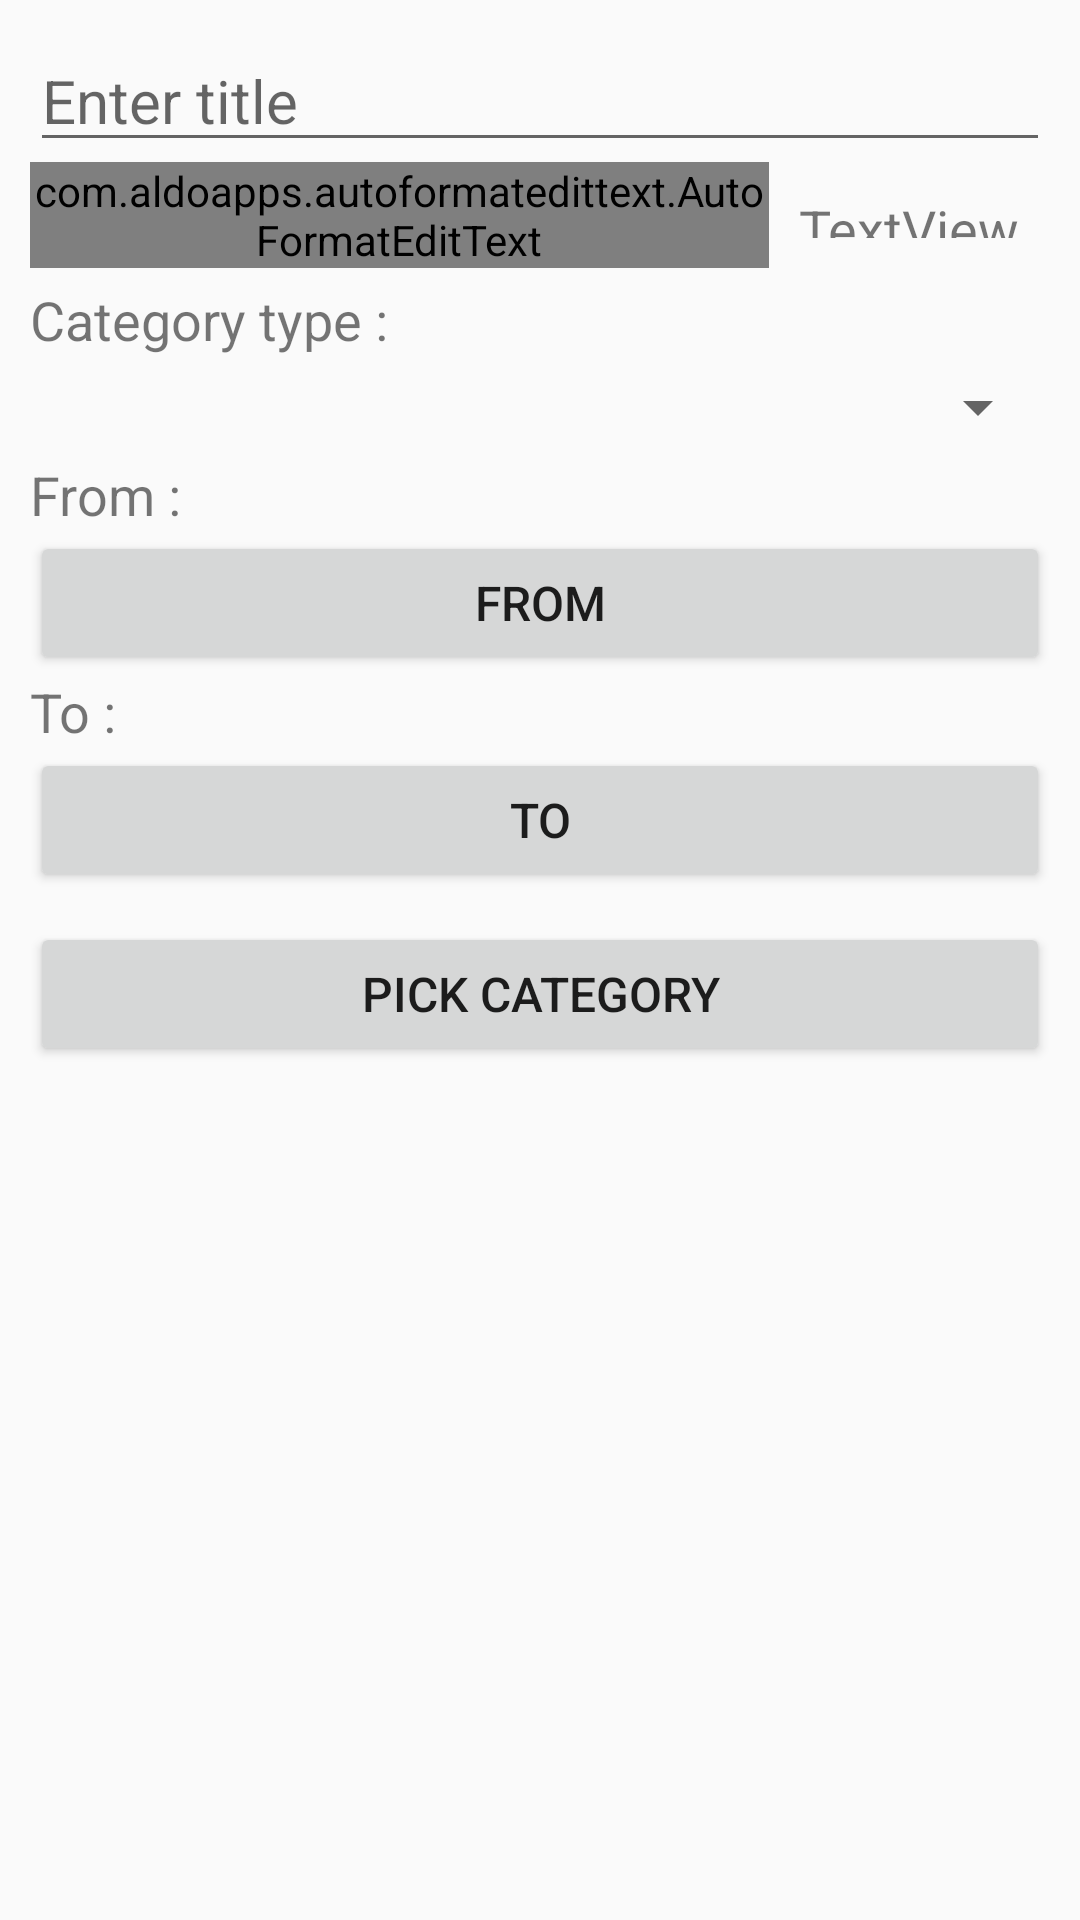

Reconstruct the res/layout file that produces this screen, plus the resources it refers to.
<!-- AndroidManifest.xml: application theme Theme.PersonalFinance -->
<!-- res/layout/dialog_new_budget.xml -->
<?xml version="1.0" encoding="utf-8"?>
<LinearLayout xmlns:android="http://schemas.android.com/apk/res/android"
    android:layout_width="match_parent"
    android:layout_height="match_parent"
    xmlns:app="http://schemas.android.com/apk/res-auto"
    android:orientation="vertical"
    android:padding="10dp">

    <EditText
        android:id="@+id/budget_title"
        android:layout_width="match_parent"
        android:layout_height="wrap_content"
        android:ems="10"
        android:hint="Enter title"
        android:inputType="text"
        android:textSize="@dimen/textSizeEditText" />

    <LinearLayout
        android:id="@+id/linearlayout"
        android:layout_width="match_parent"
        android:layout_height="wrap_content"
        android:orientation="vertical"
        android:visibility="visible">

        <LinearLayout
            android:id="@+id/setAmount2"
            android:layout_width="match_parent"
            android:layout_height="wrap_content"
            android:layout_marginBottom="5dp"
            android:orientation="horizontal">

            <com.aldoapps.autoformatedittext.AutoFormatEditText
                android:id="@+id/budget_amount_et"
                android:layout_width="0dp"
                android:layout_height="wrap_content"
                android:layout_weight="1"
                android:ems="10"
                android:hint="Enter amount"
                android:inputType="numberDecimal"
                android:textSize="@dimen/textSizeEditText"
                app:isDecimal="true" />

            <TextView
                android:id="@+id/budget_currency"
                android:layout_width="wrap_content"
                android:layout_height="match_parent"
                android:gravity="center"
                android:padding="10dp"
                android:text="TextView"
                android:textSize="@dimen/textSizeTextView" />

        </LinearLayout>

        <TextView
            android:id="@+id/textView25"
            android:layout_width="match_parent"
            android:layout_height="wrap_content"
            android:layout_marginBottom="5dp"
            android:text="Category type :"
            android:textSize="@dimen/textSizeTextView" />

        <Spinner
            android:id="@+id/budget_category_type"
            android:layout_width="match_parent"
            android:layout_height="wrap_content"
            android:layout_marginBottom="5dp"
            android:entries="@array/category" />

        <TextView
            android:id="@+id/textView26"
            android:layout_width="match_parent"
            android:layout_height="wrap_content"
            android:text="From :"
            android:textSize="@dimen/textSizeTextView" />

        <Button
            android:id="@+id/budget_begin_date"
            android:layout_width="match_parent"
            android:layout_height="wrap_content"
            android:text="From"
            android:textSize="@dimen/textSizeButton" />

        <TextView
            android:id="@+id/textView27"
            android:layout_width="match_parent"
            android:layout_height="wrap_content"
            android:text="To :"
            android:textSize="@dimen/textSizeTextView" />

        <Button
            android:id="@+id/budget_end_date"
            android:layout_width="match_parent"
            android:layout_height="wrap_content"
            android:layout_marginBottom="10dp"
            android:text="To"
            android:textSize="@dimen/textSizeButton" />
    </LinearLayout>

    <Button
        android:id="@+id/budget_category"
        android:layout_width="match_parent"
        android:layout_height="wrap_content"
        android:layout_marginBottom="10dp"
        android:text="pick category"
        android:textSize="@dimen/textSizeButton" />

    <androidx.recyclerview.widget.RecyclerView
        android:id="@+id/recycler_view_add_budget"
        android:layout_width="match_parent"
        android:layout_height="match_parent" />
</LinearLayout>
<!-- resources referenced by this layout -->
<resources>
  <dimen name="textSizeButton">16sp</dimen>
  <dimen name="textSizeEditText">20sp</dimen>
  <dimen name="textSizeTextView">18sp</dimen>
  <style name="Theme.PersonalFinance" parent="Base.Theme.PersonalFinance" />
  <style name="Base.Theme.PersonalFinance" parent="Theme.AppCompat.Light.NoActionBar">
          
           <item name="android:statusBarColor">#00000000</item>
      </style>
</resources>
